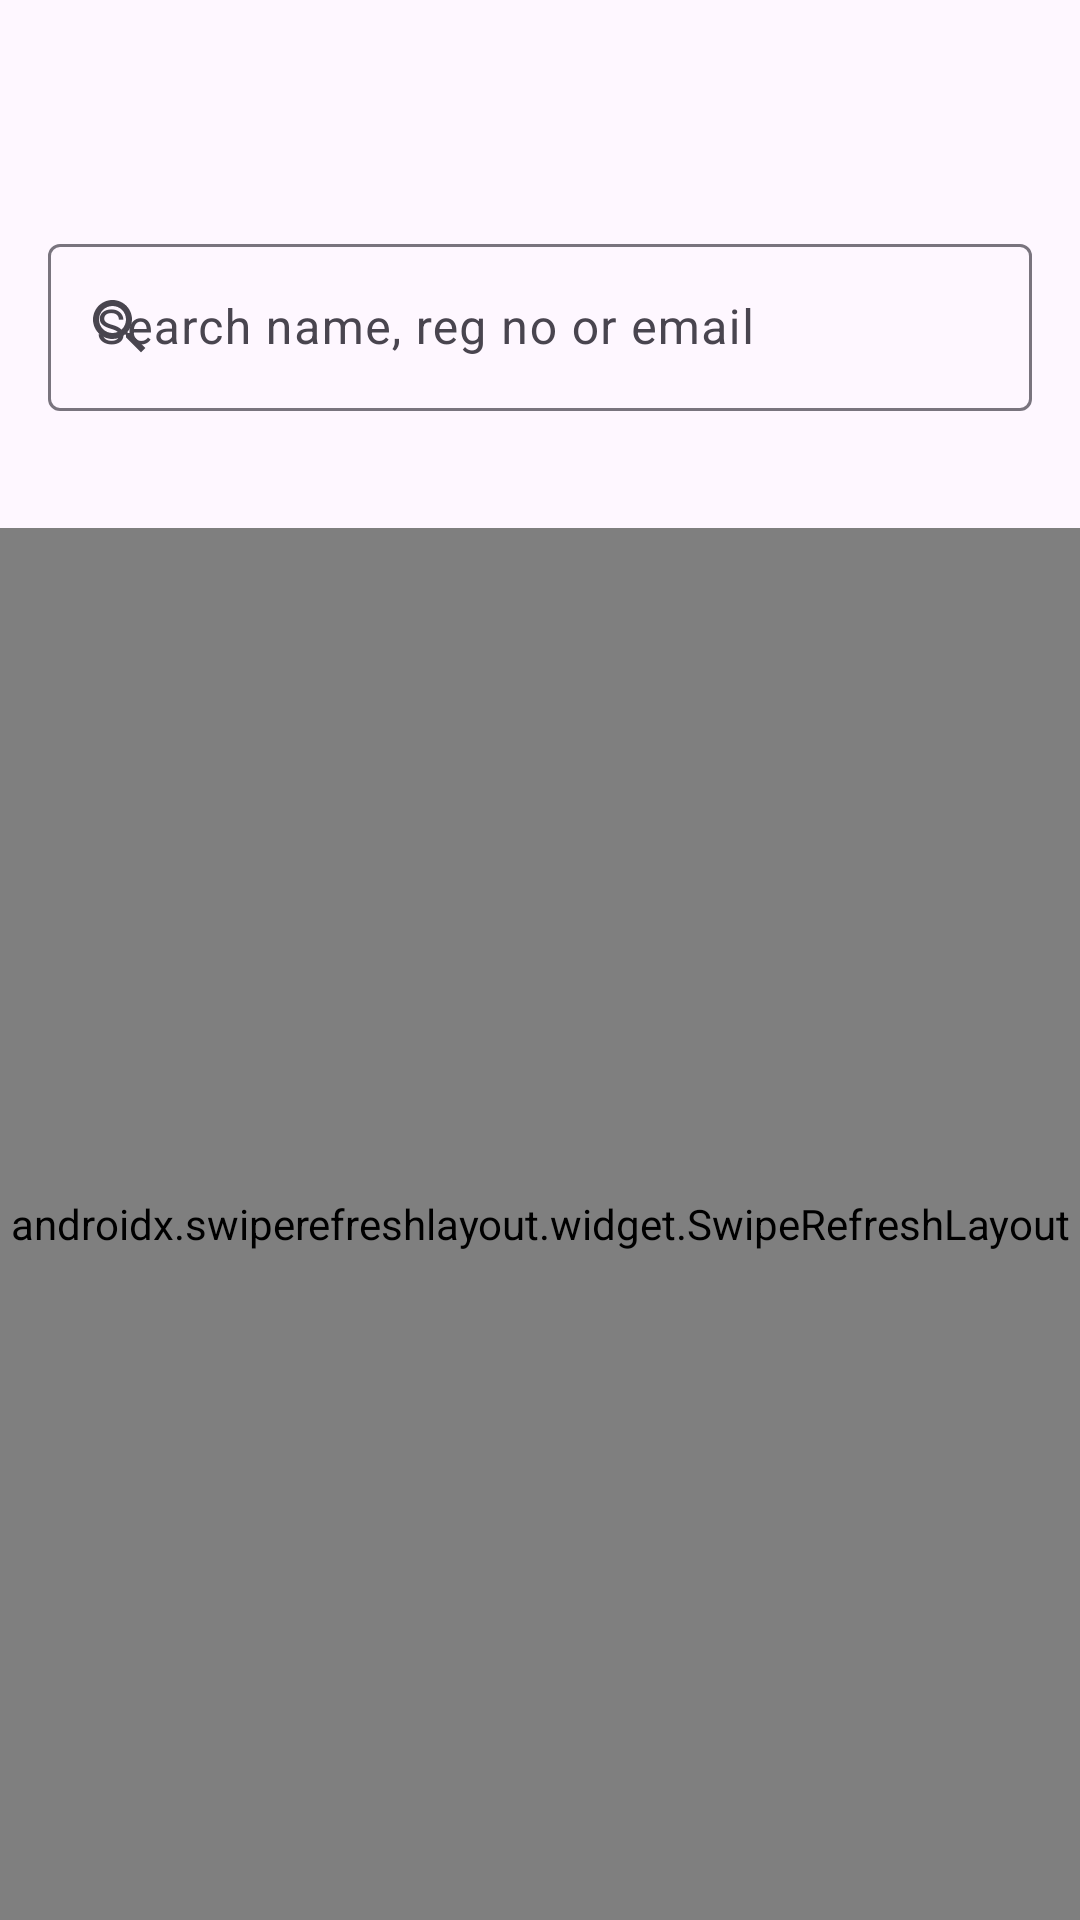

Reconstruct the res/layout file that produces this screen, plus the resources it refers to.
<!-- AndroidManifest.xml: application theme Theme.App -->
<!-- res/layout/fragment_manual_attendance.xml -->
<?xml version="1.0" encoding="utf-8"?>
<LinearLayout xmlns:android="http://schemas.android.com/apk/res/android"
    xmlns:app="http://schemas.android.com/apk/res-auto"
    xmlns:tools="http://schemas.android.com/tools"
    android:layout_width="match_parent"
    android:layout_height="match_parent"
    android:background="?attr/colorSurface"
    android:orientation="vertical">

    <com.google.android.material.appbar.MaterialToolbar
        android:id="@+id/toolbar"
        android:layout_width="match_parent"
        android:layout_height="?attr/actionBarSize" />

    <com.google.android.material.textfield.TextInputLayout
        android:id="@+id/til_search"
        style="@style/Widget.Material3.TextInputLayout.OutlinedBox"
        android:layout_width="match_parent"
        android:layout_height="wrap_content"
        android:layout_marginHorizontal="16dp"
        android:layout_marginTop="12dp"
        android:hint="@string/search_name_reg_email"
        app:startIconDrawable="@drawable/ic_search">

        <com.google.android.material.textfield.TextInputEditText
            android:id="@+id/et_search"
            android:layout_width="match_parent"
            android:layout_height="wrap_content"
            android:inputType="text"
            android:maxLines="1" />
    </com.google.android.material.textfield.TextInputLayout>

    <TextView
        android:id="@+id/tv_summary"
        android:layout_width="match_parent"
        android:layout_height="wrap_content"
        android:layout_marginHorizontal="16dp"
        android:layout_marginTop="12dp"
        android:gravity="center"
        android:textAppearance="?attr/textAppearanceBodyMedium"
        android:textColor="?attr/colorOnSurfaceVariant"
        tools:text="3 of 20 present" />

    <FrameLayout
        android:layout_width="match_parent"
        android:layout_height="0dp"
        android:layout_marginTop="8dp"
        android:layout_weight="1">

        <androidx.swiperefreshlayout.widget.SwipeRefreshLayout
            android:id="@+id/swipe_refresh"
            android:layout_width="match_parent"
            android:layout_height="match_parent">

            <androidx.recyclerview.widget.RecyclerView
                android:id="@+id/recycler_view"
                android:layout_width="match_parent"
                android:layout_height="match_parent"
                android:clipToPadding="false"
                android:paddingBottom="16dp" />
        </androidx.swiperefreshlayout.widget.SwipeRefreshLayout>

        <TextView
            android:id="@+id/tv_empty"
            android:layout_width="wrap_content"
            android:layout_height="wrap_content"
            android:layout_gravity="center"
            android:gravity="center"
            android:paddingHorizontal="32dp"
            android:textAppearance="?attr/textAppearanceBodyMedium"
            android:textColor="?attr/colorOnSurfaceVariant"
            android:visibility="gone"
            tools:text="Nobody here yet."
            tools:visibility="visible" />
    </FrameLayout>
</LinearLayout>
<!-- resources referenced by this layout -->
<resources>
  <!-- drawable ic_search (drawable) -->
  <vector xmlns:android="http://schemas.android.com/apk/res/android"
      android:width="24dp" android:height="24dp"
      android:viewportWidth="24" android:viewportHeight="24">
      <path android:fillColor="?attr/colorControlNormal"
          android:pathData="M15.5,14h-0.79l-0.28,-0.27C15.41,12.59 16,11.11 16,9.5 16,5.91 13.09,3 9.5,3S3,5.91 3,9.5 5.91,16 9.5,16c1.61,0 3.09,-0.59 4.23,-1.57l0.27,0.28v0.79l5,4.99L20.49,19l-4.99,-5ZM9.5,14C7.01,14 5,11.99 5,9.5S7.01,5 9.5,5 14,7.01 14,9.5 11.99,14 9.5,14Z" />
  </vector>
  <string name="search_name_reg_email">Search name, reg no or email</string>
  <color name="md_primary">#5B3CC4</color>
  <color name="md_on_primary">#FFFFFF</color>
  <color name="md_primary_container">#E6DEFF</color>
  <color name="md_on_primary_container">#1B0064</color>
  <color name="md_secondary">#625B71</color>
  <color name="md_on_secondary">#FFFFFF</color>
  <color name="md_secondary_container">#E8DEF8</color>
  <color name="md_on_secondary_container">#1E192B</color>
  <color name="md_tertiary">#7D5260</color>
  <color name="md_on_tertiary">#FFFFFF</color>
  <color name="md_tertiary_container">#FFD8E4</color>
  <color name="md_on_tertiary_container">#31111D</color>
  <color name="md_error">#B3261E</color>
  <color name="md_on_error">#FFFFFF</color>
  <color name="md_error_container">#F9DEDC</color>
  <color name="md_on_error_container">#410E0B</color>
  <color name="md_background">#FEF7FF</color>
  <color name="md_on_background">#1D1B20</color>
  <color name="md_surface">#FEF7FF</color>
  <color name="md_on_surface">#1D1B20</color>
  <color name="md_surface_variant">#E7E0EC</color>
  <color name="md_on_surface_variant">#49454F</color>
  <color name="md_outline">#79747E</color>
  <color name="md_outline_variant">#CAC4D0</color>
  <style name="Animation.App.Window" parent="@android:style/Animation.Activity">
          <item name="android:activityOpenEnterAnimation">@anim/fade_in</item>
          <item name="android:activityOpenExitAnimation">@anim/fade_out</item>
          <item name="android:activityCloseEnterAnimation">@anim/fade_in</item>
          <item name="android:activityCloseExitAnimation">@anim/fade_out</item>
      </style>
</resources>
